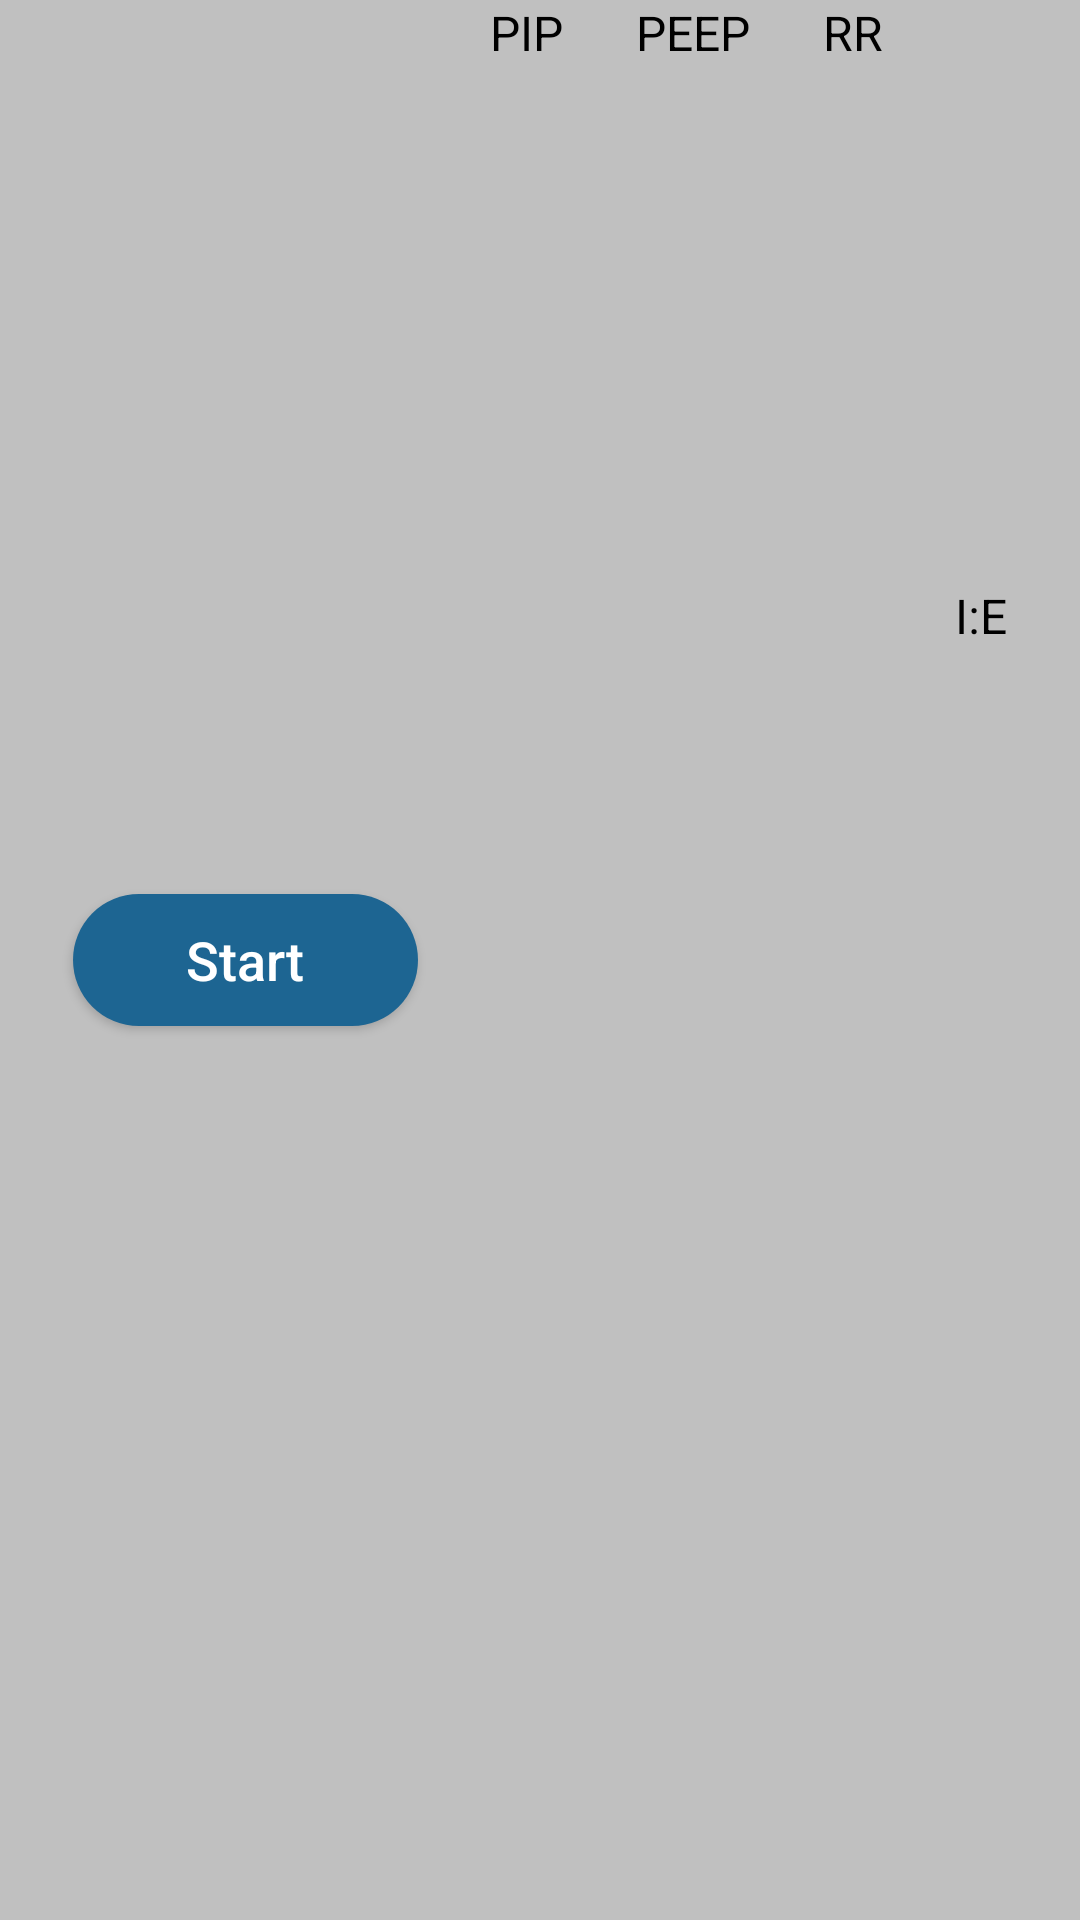

Write the Android layout XML for this screen, with the resource values it uses.
<!-- AndroidManifest.xml: application theme AppTheme.FullScreen -->
<!-- res/layout/layout_bottom_status.xml -->
<?xml version="1.0" encoding="utf-8"?>
<androidx.constraintlayout.widget.ConstraintLayout xmlns:android="http://schemas.android.com/apk/res/android"
    xmlns:tools="http://schemas.android.com/tools"
    tools:showIn="@layout/activity_holder"
    android:layout_width="0dp"
    android:layout_height="0dp"
    xmlns:app="http://schemas.android.com/apk/res-auto"
    android:background="@color/bottomNavigationBarColor">

    <Button
        android:id="@+id/btStart"
        android:layout_width="115dp"
        android:layout_height="44dp"
        android:background="@drawable/button_bg"
        android:text="@string/start"
        android:textAllCaps="false"
        android:textSize="18sp"
        app:layout_constraintTop_toTopOf="parent"
        app:layout_constraintBottom_toBottomOf="parent"
        app:layout_constraintStart_toStartOf="parent"
        app:layout_constraintEnd_toStartOf="@+id/tvPIPLabel"
        />

    <TextView
        android:id="@+id/tvPIPLabel"
        android:layout_width="wrap_content"
        android:layout_height="wrap_content"
        android:text="PIP"
        android:textSize="16sp"
        android:textColor="@android:color/black"
        app:layout_constraintStart_toEndOf="@+id/btStart"
        app:layout_constraintEnd_toStartOf="@+id/tvPEEPLabel"
        app:layout_constraintTop_toTopOf="parent"
        app:layout_constraintBottom_toTopOf="@+id/tvPIPSide"
        />


    <TextView
        android:id="@+id/tvPEEPLabel"
        android:layout_width="wrap_content"
        android:layout_height="wrap_content"
        android:text="PEEP"
        android:textSize="16sp"
        android:textColor="@android:color/black"
        app:layout_constraintStart_toEndOf="@+id/tvPIPLabel"
        app:layout_constraintEnd_toStartOf="@+id/tvRRLabel"
        app:layout_constraintTop_toTopOf="parent"
        app:layout_constraintBottom_toTopOf="@+id/tvPEEPSide"
        />

    <TextView
        android:id="@+id/tvRRLabel"
        android:layout_width="wrap_content"
        android:layout_height="wrap_content"
        android:text="RR"
        android:textSize="16sp"
        android:textColor="@android:color/black"
        app:layout_constraintStart_toEndOf="@+id/tvPEEPLabel"
        app:layout_constraintEnd_toStartOf="@+id/tvIELabel"
        app:layout_constraintTop_toTopOf="parent"
        app:layout_constraintBottom_toTopOf="@+id/tvRRSide"
        />

    <TextView
        android:id="@+id/tvIELabel"
        android:layout_width="wrap_content"
        android:layout_height="wrap_content"
        android:text="I:E"
        android:textSize="16sp"
        android:textColor="@android:color/black"
        app:layout_constraintStart_toEndOf="@+id/tvRRLabel"
        app:layout_constraintEnd_toEndOf="parent"
        app:layout_constraintTop_toTopOf="parent"
        app:layout_constraintBottom_toTopOf="@+id/tvIE"
        />

    <TextView
        android:id="@+id/tvPIP"
        android:layout_width="wrap_content"
        android:layout_height="wrap_content"
        tools:text="55"
        android:textSize="26sp"
        android:textColor="@android:color/black"
        app:layout_constraintTop_toBottomOf="@+id/tvPIPLabel"
        app:layout_constraintStart_toStartOf="@+id/tvPIPLabel"
        app:layout_constraintEnd_toEndOf="@+id/tvPIPLabel"
        app:layout_constraintBottom_toBottomOf="parent"
        />

    <TextView
        android:id="@+id/tvPEEP"
        android:layout_width="wrap_content"
        android:layout_height="wrap_content"
        tools:text="55"
        android:textSize="26sp"
        android:textColor="@android:color/black"
        app:layout_constraintTop_toBottomOf="@+id/tvPEEPLabel"
        app:layout_constraintStart_toStartOf="@+id/tvPEEPLabel"
        app:layout_constraintEnd_toEndOf="@+id/tvPEEPLabel"
        app:layout_constraintBottom_toBottomOf="parent"
        />

    <TextView
        android:id="@+id/tvRR"
        android:layout_width="wrap_content"
        android:layout_height="wrap_content"
        tools:text="55"
        android:textSize="26sp"
        android:textColor="@android:color/black"
        app:layout_constraintTop_toBottomOf="@+id/tvRRLabel"
        app:layout_constraintStart_toStartOf="@+id/tvRRLabel"
        app:layout_constraintEnd_toEndOf="@+id/tvRRLabel"
        app:layout_constraintBottom_toBottomOf="parent"
        />

    <TextView
        android:id="@+id/tvIE"
        android:layout_width="wrap_content"
        android:layout_height="wrap_content"
        tools:text="55"
        android:textSize="26sp"
        android:textColor="@android:color/black"
        app:layout_constraintTop_toBottomOf="@+id/tvIELabel"
        app:layout_constraintStart_toStartOf="@+id/tvIELabel"
        app:layout_constraintEnd_toEndOf="@+id/tvIELabel"
        app:layout_constraintBottom_toBottomOf="parent"
        />

</androidx.constraintlayout.widget.ConstraintLayout>
<!-- res/layout/activity_holder.xml (included above) -->
<?xml version="1.0" encoding="utf-8"?>
<androidx.constraintlayout.widget.ConstraintLayout
    xmlns:android="http://schemas.android.com/apk/res/android"
    xmlns:app="http://schemas.android.com/apk/res-auto"
    xmlns:tools="http://schemas.android.com/tools"
    android:layout_width="match_parent"
    android:layout_height="match_parent"
    android:id="@+id/cl"
    >
    

    <View
        android:id="@+id/vTopStatus"
        android:layout_width="match_parent"
        android:layout_height="64dp"
        app:layout_constraintTop_toTopOf="parent"
        app:layout_constraintStart_toStartOf="parent"
        app:layout_constraintEnd_toEndOf="parent"
        />

    <LinearLayout
        android:id="@+id/llPatientDetails"
        android:layout_width="wrap_content"
        android:layout_height="wrap_content"
        app:layout_constraintStart_toStartOf="@+id/vTopStatus"
        app:layout_constraintTop_toTopOf="@id/vTopStatus"
        app:layout_constraintBottom_toBottomOf="@id/vTopStatus"
        android:orientation="vertical"
        android:layout_marginStart="16dp"
        >
        <TextView
            android:id="@+id/tvPatientName"
            android:layout_width="wrap_content"
            android:layout_height="wrap_content"
            android:textSize="14sp"
            tools:text="Patient Name"
            />
        <TextView
            android:id="@+id/tvPatientID"
            android:layout_width="wrap_content"
            android:layout_height="wrap_content"
            tools:text="Patient ID: XXXXX"
            android:textSize="14sp"
            />
    </LinearLayout>


    <TextView
        android:id="@+id/tvTitle"
        android:layout_width="wrap_content"
        android:layout_height="wrap_content"
        tools:text="Pre-use Check"
        android:textSize="34sp"
        app:layout_constraintStart_toStartOf="@id/vTopStatus"
        app:layout_constraintEnd_toEndOf="@id/vTopStatus"
        app:layout_constraintTop_toTopOf="@id/vTopStatus"
        app:layout_constraintBottom_toBottomOf="@id/vTopStatus"
        android:gravity="center"
        />

    <TextView
        android:id="@+id/tvDate"
        android:layout_width="wrap_content"
        android:layout_height="wrap_content"
        tools:text="Thursday 02-04-2020"
        android:textSize="14sp"
        app:layout_constraintEnd_toEndOf="@id/vTopStatus"
        app:layout_constraintTop_toTopOf="@id/llPatientDetails"
        android:layout_marginEnd="16dp"
        />


    <FrameLayout
        android:id="@+id/frame_layout"
        android:layout_width="match_parent"
        android:layout_height="0dp"
        app:layout_constraintTop_toBottomOf="@id/vTopStatus"
        app:layout_constraintBottom_toTopOf="@id/vBottomNavigation"
        app:layout_constraintEnd_toEndOf="parent"
        app:layout_constraintStart_toStartOf="parent"
        />


    <View
        android:id="@+id/vBottomNavigation"
        android:layout_width="match_parent"
        android:layout_height="68dp"
        android:background="@color/bottomNavigationBarColor"
        app:layout_constraintEnd_toEndOf="parent"
        app:layout_constraintStart_toStartOf="parent"
        app:layout_constraintBottom_toBottomOf="parent"
        />

    <Button
        android:id="@+id/btHome"
        android:drawableStart="@drawable/triangle_back"
        android:layout_gravity="center"
        android:gravity="center"
        android:drawablePadding="8dp"
        android:layout_width="wrap_content"
        android:layout_height="wrap_content"
        android:text="@string/home"
        android:textSize="20sp"
        android:textColor="@android:color/black"
        android:textAllCaps="false"
        style="@style/Widget.AppCompat.Button.Borderless"
        android:layout_marginStart="34dp"
        app:layout_constraintBottom_toBottomOf="@id/vBottomNavigation"
        app:layout_constraintTop_toTopOf="@id/vBottomNavigation"
        app:layout_constraintStart_toStartOf="@id/vBottomNavigation"
        />

    <include
        android:id="@+id/lBottomStatus"
        layout="@layout/layout_bottom_status"
        android:layout_width="0dp"
        android:layout_height="0dp"
        android:visibility="invisible"
        app:layout_constraintBottom_toBottomOf="@+id/vBottomNavigation"
        app:layout_constraintEnd_toStartOf="@+id/ivLogo"
        app:layout_constraintStart_toEndOf="@+id/btHome"
        app:layout_constraintTop_toTopOf="@+id/vBottomNavigation" />

    <ImageView
        android:id="@+id/ivLogo"
        android:layout_width="wrap_content"
        android:layout_height="wrap_content"
        android:layout_marginEnd="16dp"
        android:src="@drawable/nocca_logo"
        app:layout_constraintBottom_toBottomOf="@id/vBottomNavigation"
        app:layout_constraintEnd_toEndOf="@id/vBottomNavigation"
        app:layout_constraintTop_toTopOf="@id/vBottomNavigation"
        tools:ignore="ContentDescription" />

    
</androidx.constraintlayout.widget.ConstraintLayout>
<!-- resources referenced by this layout -->
<resources>
  <color name="bottomNavigationBarColor">#c0c0c0</color>
  <!-- drawable background: jpg bitmap (drawable-hdpi, 342249 bytes) -->
  <!-- drawable button_bg (drawable) -->
  <?xml version="1.0" encoding="UTF-8"?>
  <shape xmlns:android="http://schemas.android.com/apk/res/android">
      <solid android:color="#1d6592"/>
      <corners android:radius="22dp"/>
      <padding android:left="0dp" android:top="0dp" android:right="0dp" android:bottom="0dp" />
  </shape>
  <!-- drawable nocca_logo: png bitmap (drawable-hdpi, 6194 bytes) -->
  <!-- drawable triangle_back: png bitmap (drawable-hdpi, 820 bytes) -->
  <string name="home">Home</string>
  <string name="start">Start</string>
  <style name="AppTheme.FullScreen">
          <item name="android:windowNoTitle">true</item>
          <item name="android:windowActionBar">false</item>
          <item name="android:windowFullscreen">true</item>
          <item name="android:windowContentOverlay">@null</item>
      </style>
</resources>
